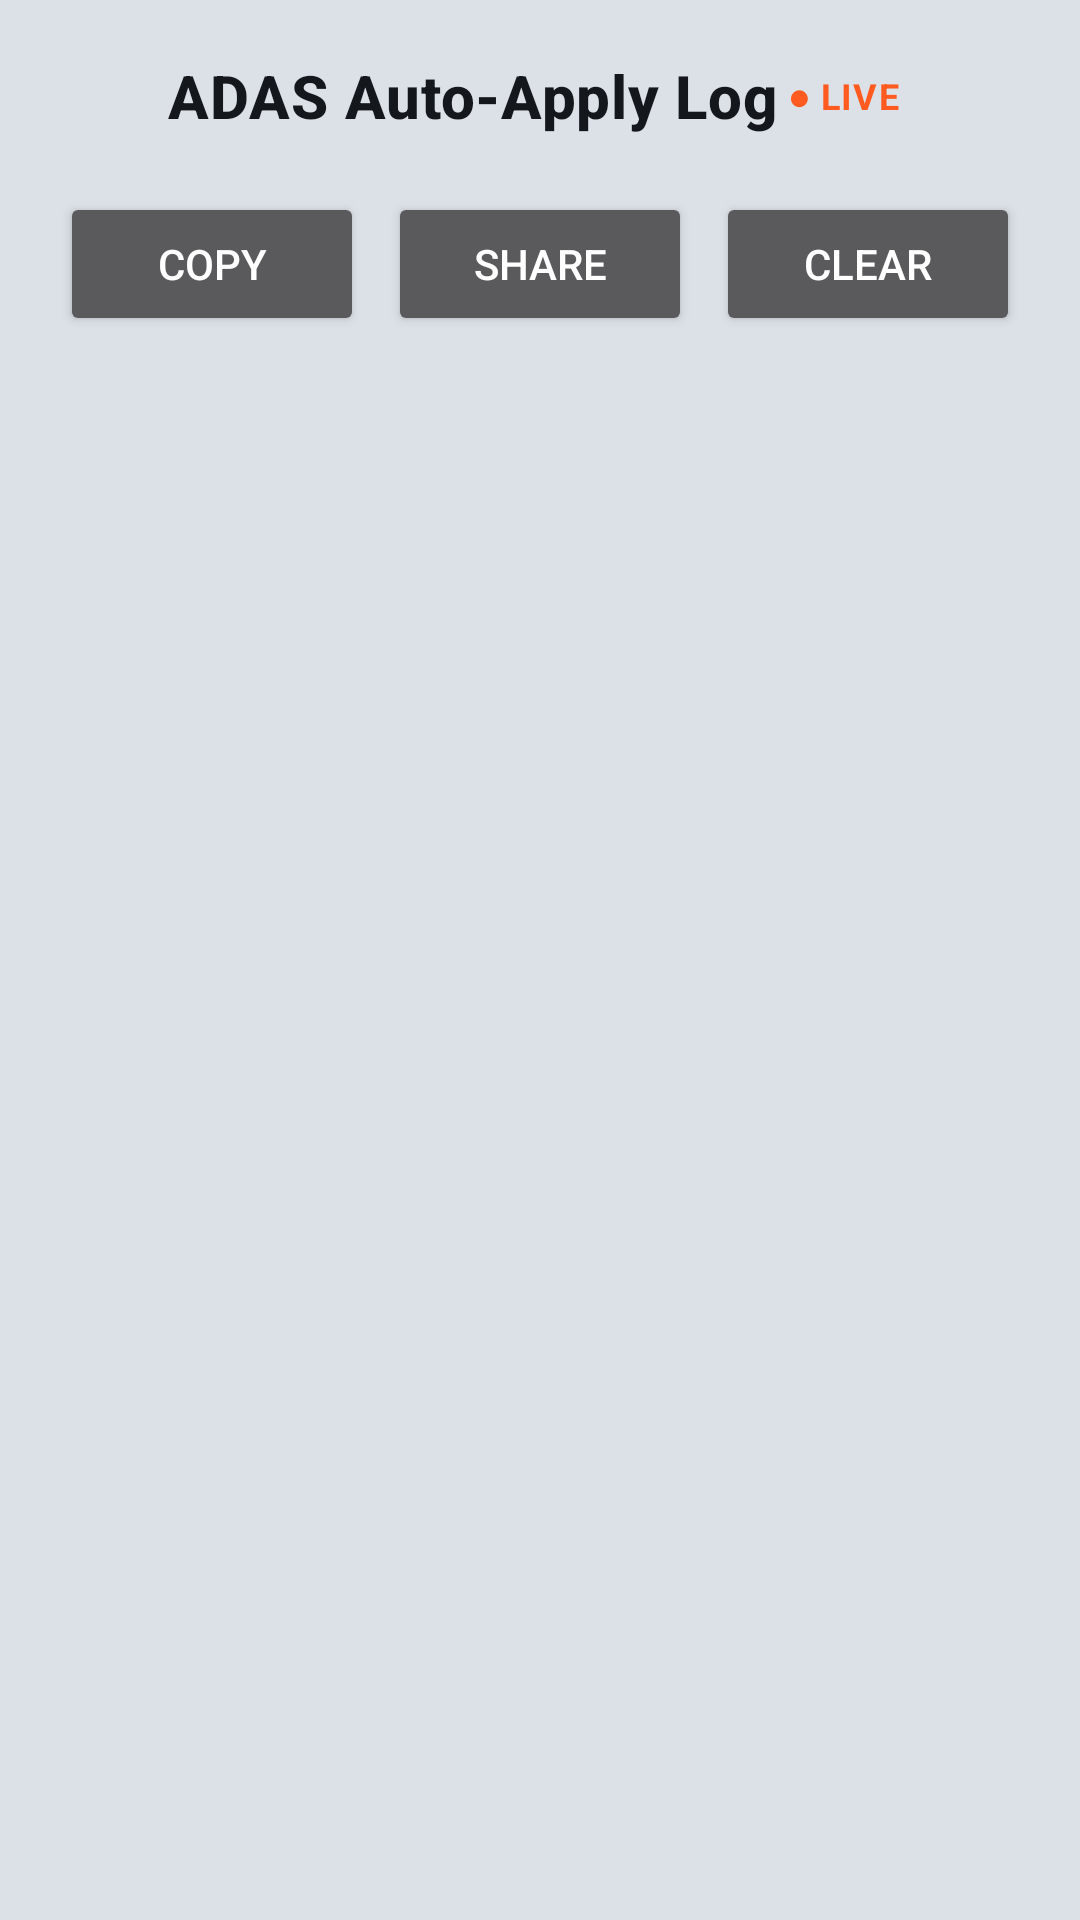

This screen was rendered from an Android layout file. Write that file and the resources it references.
<!-- AndroidManifest.xml: activity theme Theme.OpenDiKey -->
<!-- res/layout/activity_adas_auto_apply_log.xml -->
<?xml version="1.0" encoding="utf-8"?>
<LinearLayout xmlns:android="http://schemas.android.com/apk/res/android"
    xmlns:tools="http://schemas.android.com/tools"
    android:layout_width="match_parent"
    android:layout_height="match_parent"
    android:background="@android:color/transparent"
    android:orientation="vertical"
    tools:context=".AdasAutoApplyLogActivity">

    <LinearLayout
        android:layout_width="match_parent"
        android:layout_height="wrap_content"
        android:gravity="center_vertical"
        android:orientation="horizontal"
        android:paddingStart="8dp"
        android:paddingTop="8dp"
        android:paddingEnd="8dp"
        android:paddingBottom="8dp">

        <ImageButton
            android:id="@+id/adasLogBackButton"
            android:layout_width="48dp"
            android:layout_height="48dp"
            android:background="?attr/selectableItemBackgroundBorderless"
            android:contentDescription="@string/navigate_back"
            android:padding="12dp"
            android:src="@drawable/ic_arrow_back"
            android:tint="@color/text_primary" />

        <TextView
            android:layout_width="0dp"
            android:layout_height="wrap_content"
            android:layout_weight="1"
            android:text="@string/adas_log_title"
            android:textAppearance="@style/TextAppearance.MaterialComponents.Headline6"
            android:textColor="@color/text_primary"
            android:textStyle="bold" />

        <TextView
            android:id="@+id/adasLogLiveIndicator"
            android:layout_width="wrap_content"
            android:layout_height="wrap_content"
            android:text="@string/adas_log_live"
            android:textAppearance="@style/TextAppearance.MaterialComponents.Caption"
            android:textColor="@color/accent_orange"
            android:textStyle="bold" />

        <include layout="@layout/view_back_button_end" />
    </LinearLayout>

    <LinearLayout
        android:layout_width="match_parent"
        android:layout_height="wrap_content"
        android:orientation="horizontal"
        android:paddingStart="20dp"
        android:paddingEnd="20dp">

        <Button
            android:id="@+id/adasLogCopyButton"
            android:layout_width="0dp"
            android:layout_height="wrap_content"
            android:layout_marginEnd="8dp"
            android:layout_weight="1"
            android:text="@string/diag_copy" />

        <Button
            android:id="@+id/adasLogShareButton"
            android:layout_width="0dp"
            android:layout_height="wrap_content"
            android:layout_marginEnd="8dp"
            android:layout_weight="1"
            android:text="@string/diag_share" />

        <Button
            android:id="@+id/adasLogClearButton"
            android:layout_width="0dp"
            android:layout_height="wrap_content"
            android:layout_weight="1"
            android:text="@string/adas_log_clear" />
    </LinearLayout>

    <ScrollView
        android:id="@+id/adasLogScroll"
        android:layout_width="match_parent"
        android:layout_height="0dp"
        android:layout_marginTop="12dp"
        android:layout_weight="1"
        android:fillViewport="true">

        <TextView
            android:id="@+id/adasLogText"
            android:layout_width="match_parent"
            android:layout_height="wrap_content"
            android:fontFamily="monospace"
            android:paddingStart="20dp"
            android:paddingEnd="20dp"
            android:paddingBottom="20dp"
            android:textAppearance="@style/TextAppearance.MaterialComponents.Caption"
            android:textColor="@color/text_primary"
            android:textIsSelectable="true"
            tools:text="2026-01-01 00:00:00.000  === auto-apply run start ===" />
    </ScrollView>
</LinearLayout>
<!-- res/layout/view_back_button_end.xml (included above) -->
<?xml version="1.0" encoding="utf-8"?>
<ImageButton xmlns:android="http://schemas.android.com/apk/res/android"
    android:id="@+id/backButtonEnd"
    android:layout_width="48dp"
    android:layout_height="48dp"
    android:layout_marginStart="4dp"
    android:background="?attr/selectableItemBackgroundBorderless"
    android:contentDescription="@string/navigate_back"
    android:padding="12dp"
    android:src="@drawable/ic_arrow_back"
    android:tint="@color/text_primary" />
<!-- resources referenced by this layout -->
<resources>
  <string name="adas_log_clear">Clear</string>
  <string name="adas_log_live">● LIVE</string>
  <string name="adas_log_title">ADAS Auto-Apply Log</string>
  <string name="diag_copy">Copy</string>
  <string name="diag_share">Share</string>
  <string name="navigate_back">Back</string>
  <color name="classic_bg">#FF101214</color>
  <color name="classic_surface">#FF1A1E24</color>
  <color name="classic_stroke">#FF2A3038</color>
  <color name="classic_divider">#33F4F6F8</color>
  <color name="classic_text">#FFF4F6F8</color>
  <color name="classic_muted">#FF9AA3AE</color>
  <color name="classic_accent">#FFFF5A1F</color>
  <color name="classic_accent_soft">#33FF5A1F</color>
  <color name="white">#FFFFFFFF</color>
  <style name="Widget.OpenDiKey.Button" parent="Widget.MaterialComponents.Button.OutlinedButton">
          <item name="strokeColor">?attr/dkAccent</item>
          <item name="strokeWidth">1dp</item>
          <item name="backgroundTint">@color/open_dikey_button_bg</item>
          <item name="android:textColor">@color/open_dikey_button_text</item>
          <item name="rippleColor">?attr/dkAccentSoft</item>
      </style>
  <style name="ThemeOverlay.OpenDiKey.AlertDialog" parent="ThemeOverlay.AppCompat.Dialog.Alert">
          <item name="android:background">?attr/dkSurface</item>
          <item name="colorAccent">?attr/dkAccent</item>
          <item name="textColorAlertDialogListItem">?attr/dkTextPrimary</item>
          <item name="buttonBarStyle">@style/Widget.OpenDiKey.DialogButtonBar</item>
          <item name="buttonBarButtonStyle">@style/Widget.OpenDiKey.DialogButton</item>
          <item name="buttonBarPositiveButtonStyle">@style/Widget.OpenDiKey.DialogButton</item>
          <item name="buttonBarNegativeButtonStyle">@style/Widget.OpenDiKey.DialogButton</item>
          <item name="buttonBarNeutralButtonStyle">@style/Widget.OpenDiKey.DialogButton</item>
      </style>
  <style name="ThemeOverlay.OpenDiKey.MaterialAlertDialog" parent="ThemeOverlay.MaterialComponents.MaterialAlertDialog">
          <item name="colorSurface">?attr/dkSurface</item>
          <item name="colorOnSurface">?attr/dkTextPrimary</item>
          <item name="buttonBarStyle">@style/Widget.OpenDiKey.DialogButtonBar</item>
          <item name="materialButtonStyle">@style/Widget.OpenDiKey.DialogButton</item>
          <item name="buttonBarPositiveButtonStyle">@style/Widget.OpenDiKey.DialogButton</item>
          <item name="buttonBarNegativeButtonStyle">@style/Widget.OpenDiKey.DialogButton</item>
          <item name="buttonBarNeutralButtonStyle">@style/Widget.OpenDiKey.DialogButton</item>
      </style>
  <style name="Widget.OpenDiKey.DialogButtonBar" parent="Widget.AppCompat.ButtonBar.AlertDialog">
          <item name="android:paddingStart">16dp</item>
          <item name="android:paddingEnd">16dp</item>
          <item name="android:paddingTop">8dp</item>
          <item name="android:paddingBottom">16dp</item>
      </style>
  <style name="Widget.OpenDiKey.DialogButton" parent="Widget.MaterialComponents.Button.OutlinedButton">
          <item name="strokeColor">?attr/dkAccent</item>
          <item name="strokeWidth">1dp</item>
          <item name="backgroundTint">?attr/dkSurface</item>
          <item name="android:textColor">?attr/dkAccent</item>
          <item name="rippleColor">?attr/dkAccentSoft</item>
          <item name="elevation">0dp</item>
          <item name="android:stateListAnimator">@null</item>
          <item name="android:minHeight">40dp</item>
          <item name="android:minWidth">64dp</item>
          <item name="android:insetTop">0dp</item>
          <item name="android:insetBottom">0dp</item>
          <item name="android:paddingStart">16dp</item>
          <item name="android:paddingEnd">16dp</item>
          <item name="android:layout_marginStart">12dp</item>
      </style>
</resources>
